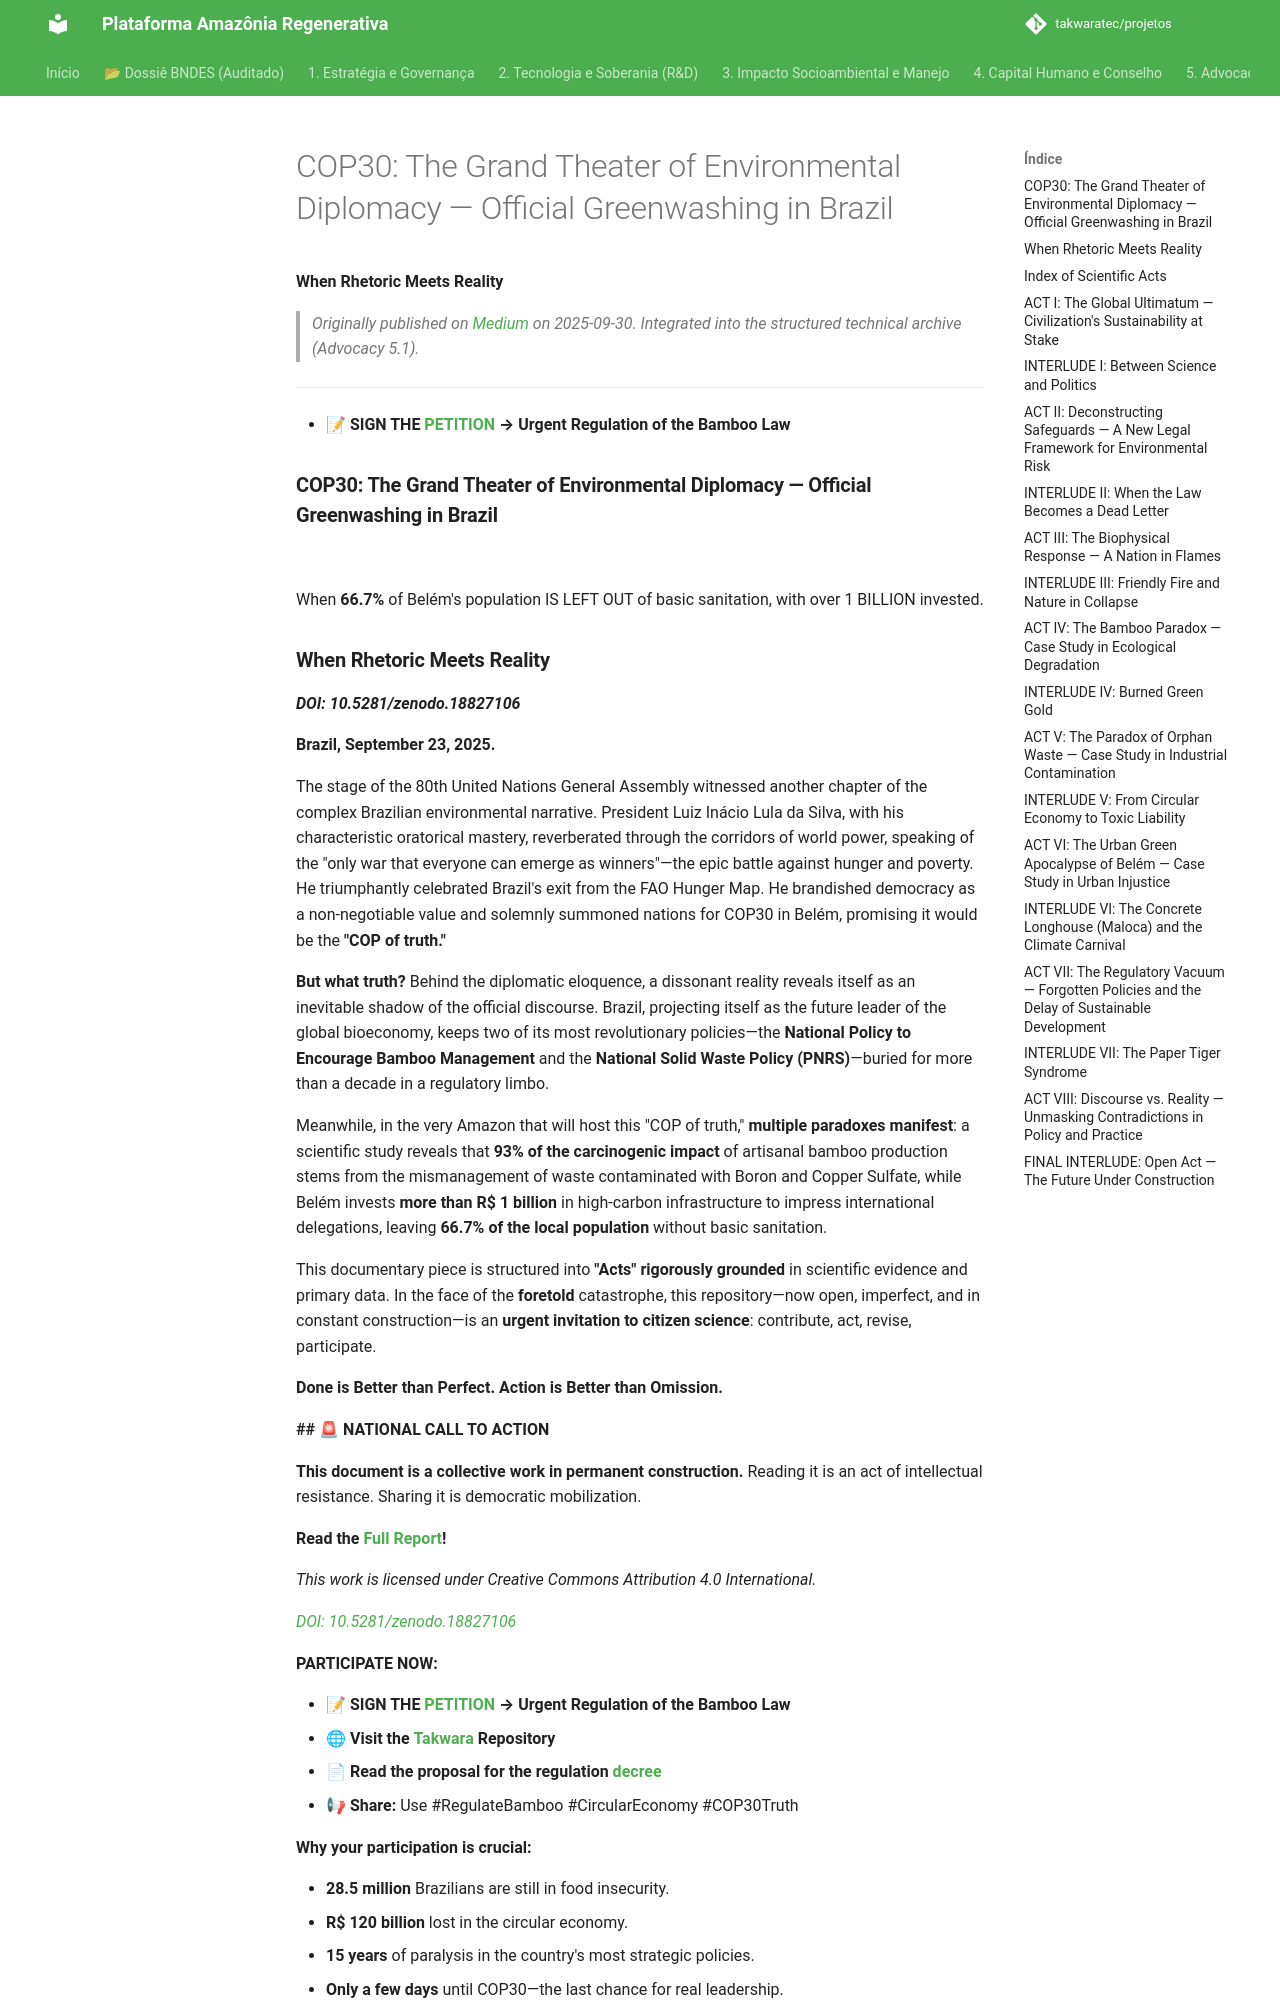

repository: takwaratec/projetos · page: 07_BLOG_MEDIUM/2025-09-30_COP30-Teatro-Greenwashing_en/index.html · generator: mkdocs

---
title: "COP30: The Grand Theater of Environmental Diplomacy — Official Greenwashing in Brazil"
date: 2025-09-30
author: Fabio Takwara
category: Blog
source: Medium
language: en
---

# COP30: The Grand Theater of Environmental Diplomacy — Official Greenwashing in Brazil
**When Rhetoric Meets Reality**

> *Originally published on [Medium](https://medium.com/@fabiotakwara/cop30-o-grande-teatro-da-diplomacia-ambiental-o-greenwashing-oficial-no-brasil-a7ac50a8f2cb) on 2025-09-30. Integrated into the structured technical archive (Advocacy 5.1).*

---

* **📝 SIGN THE** [**PETITION**](https://www12.senado.leg.br/ecidadania/visualizacaoideia?id=205855) **→ Urgent Regulation of the Bamboo Law**

### **COP30: The Grand Theater of Environmental Diplomacy — Official Greenwashing in Brazil**

![](https://cdn-images-1.medium.com/max/800/1*atuX_hKegYP85WvX4PE29w.png)

When **66.7%** of Belém's population IS LEFT OUT of basic sanitation, with over 1 BILLION invested.
